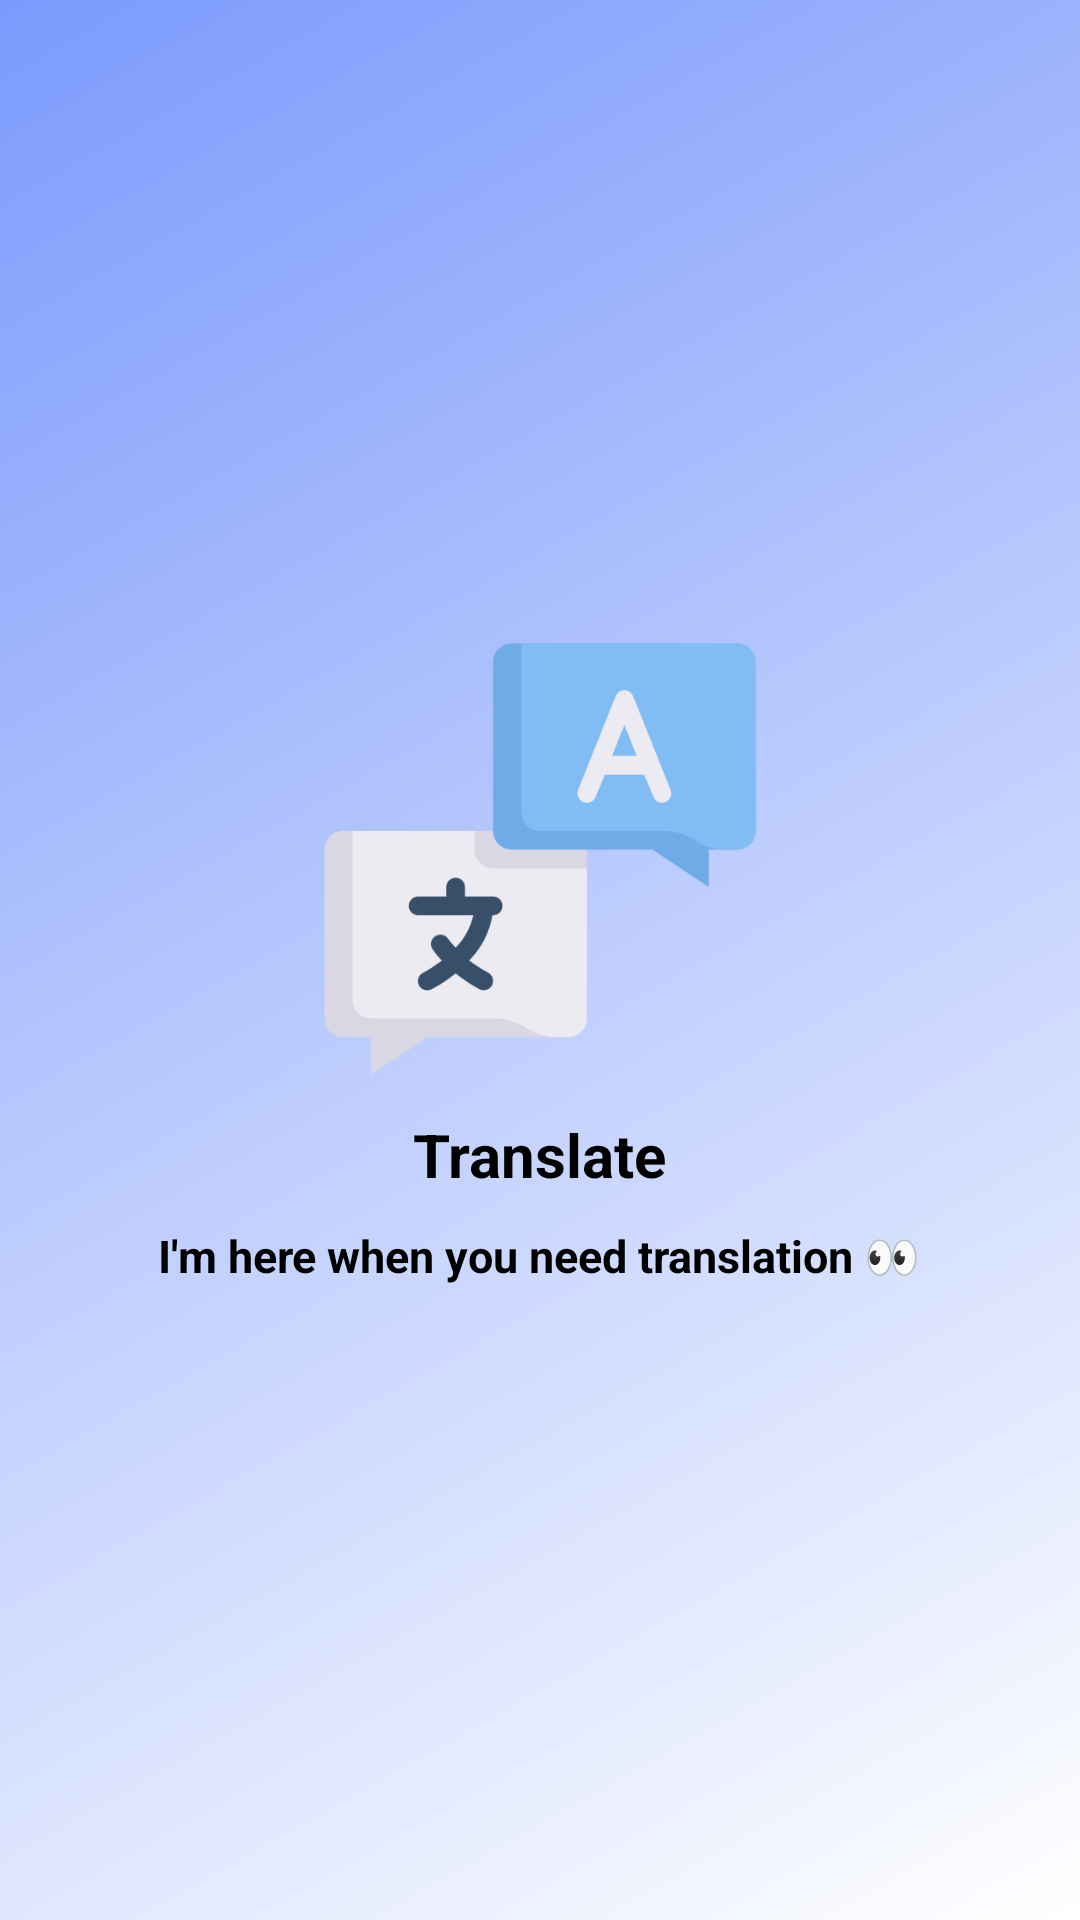

The Android layout XML behind this screen, and the referenced resources:
<!-- AndroidManifest.xml: application theme Theme.Translate -->
<!-- res/layout/splash_screen.xml -->
<?xml version="1.0" encoding="utf-8"?>
<LinearLayout xmlns:android="http://schemas.android.com/apk/res/android"
    xmlns:tools="http://schemas.android.com/tools"
    android:layout_width="match_parent"
    android:background="@drawable/gradient"
    android:orientation="vertical"
    android:gravity="center"
    android:layout_height="match_parent">

    <ImageView
        android:layout_width="150dp"
        android:layout_height="150dp"
        android:layout_gravity="center"
        android:background="@drawable/translator" />

    <TextView
        android:layout_width="wrap_content"
        android:layout_height="wrap_content"
        android:layout_gravity="center"
        android:textSize="20dp"
        android:textStyle="bold"
        android:textColor="@color/black"
        android:layout_marginTop="10dp"
        android:text="Translate"/>

    <TextView
        android:layout_width="wrap_content"
        android:layout_height="wrap_content"
        android:layout_gravity="center"
        android:textSize="15dp"
        android:textStyle="bold"
        android:textColor="@color/black"
        android:layout_marginTop="10dp"
        android:text="I'm here when you need translation 👀"/>


</LinearLayout>
<!-- resources referenced by this layout -->
<resources>
  <color name="black">#FF000000</color>
  <!-- drawable gradient (drawable) -->
  <?xml version="1.0" encoding="UTF-8"?>
  <selector xmlns:android="http://schemas.android.com/apk/res/android">
      <item>
          <shape>
              <gradient
                  android:startColor="@color/white"
                  android:endColor="#7b9afc"
                  android:angle="135"/>
          </shape>
      </item>
  </selector>
  <!-- drawable translator: png bitmap (drawable, 12897 bytes) -->
  <style name="Theme.Translate" parent="Theme.MaterialComponents.DayNight.NoActionBar">
          
          <item name="colorPrimary">@color/purple_500</item>
          <item name="colorPrimaryVariant">@color/black</item>
          <item name="colorOnPrimary">@color/white</item>
          
          <item name="colorSecondary">@color/teal_200</item>
          <item name="colorSecondaryVariant">@color/teal_700</item>
          <item name="colorOnSecondary">@color/black</item>
          
          <item name="android:statusBarColor" tools:targetApi="l">?attr/colorPrimaryVariant</item>
          
      </style>
  <color name="white">#FFFFFFFF</color>
  <color name="purple_500">@color/black</color>
  <color name="teal_200">#FF03DAC5</color>
  <color name="teal_700">#FF018786</color>
</resources>
